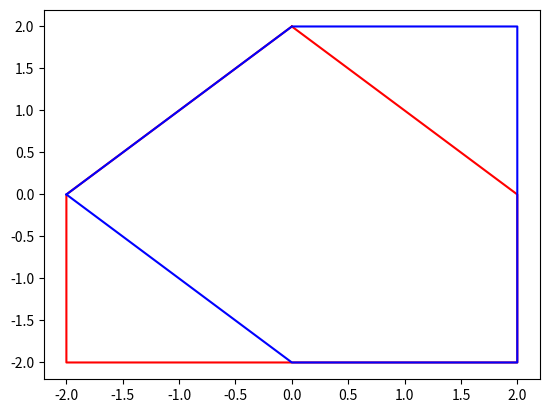

The matplotlib source for this figure:
# day1_3_rot90.py
import numpy as np
import matplotlib.pyplot as plt
theta = np.radians(-90) #시계방향
c, s = np.cos(theta), np.sin(theta)
r = np.array(((c, -s), (s, c)))
t = np.array((1,0))
v = np.array(((8,8), (10,6), (10,4), (6,4), (6,6), (8,8))) \
    - np.array((8,6)) #다음줄로 넘겨서 작성을 원할경우 \ 역슬레쉬 추가
plt.plot(v[:, 0], v[:, 1], "r") #앞에 행을 전부 가져가기위해 :을 사용
# plt.plot(v@r[:, 0], v@r[:, 1], 'b') #2행 2열이 6행 2열과 연산하기위해 v@r 사용
plt.plot(v@r[:, 0], v@r[:, 1], 'b') #회전이후의 도형

plt.show()